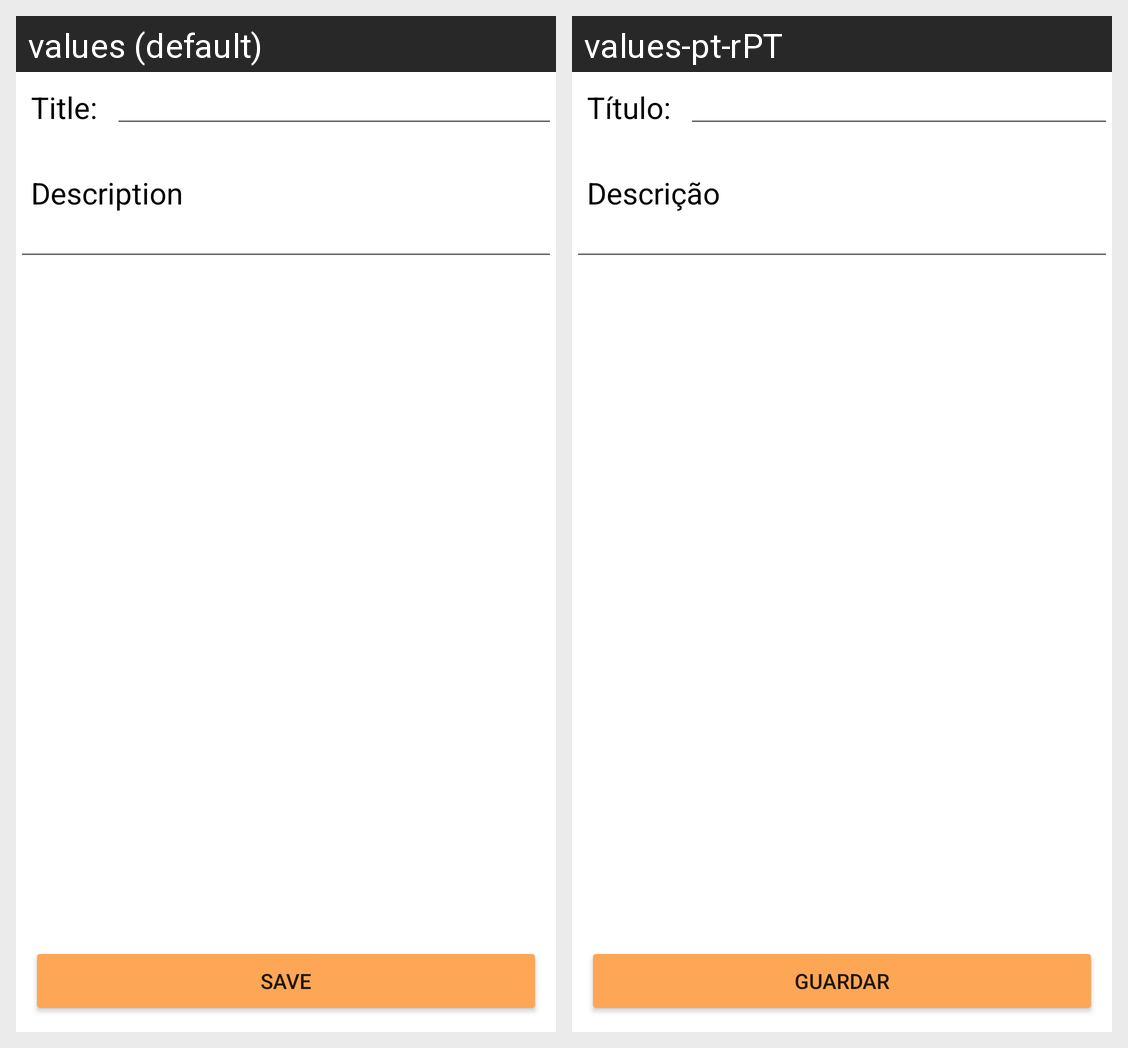

The same Android screen rendered under two of its app's locales, left to right. List the strings drawn on it with the default value and each locale's translation.
Android screen res/layout/activity_add_new_note.xml rendered under 2 locales, left to right: values (default), values-pt-rPT. Device: Nexus 5 (rendered at 1080×1920; each locale shown at half size, 540×960, under a caption strip naming it); theme Theme.CityAlert.
Strings drawn on this screen, with the default value and each locale's value (text and hints the layout hard-codes, and strings that could not be matched under every locale, appear in the picture but are not listed):

title
  values: Title:
  values-pt-rPT: Título:

description
  values: Description
  values-pt-rPT: Descrição

save
  values: Save
  values-pt-rPT: Guardar
